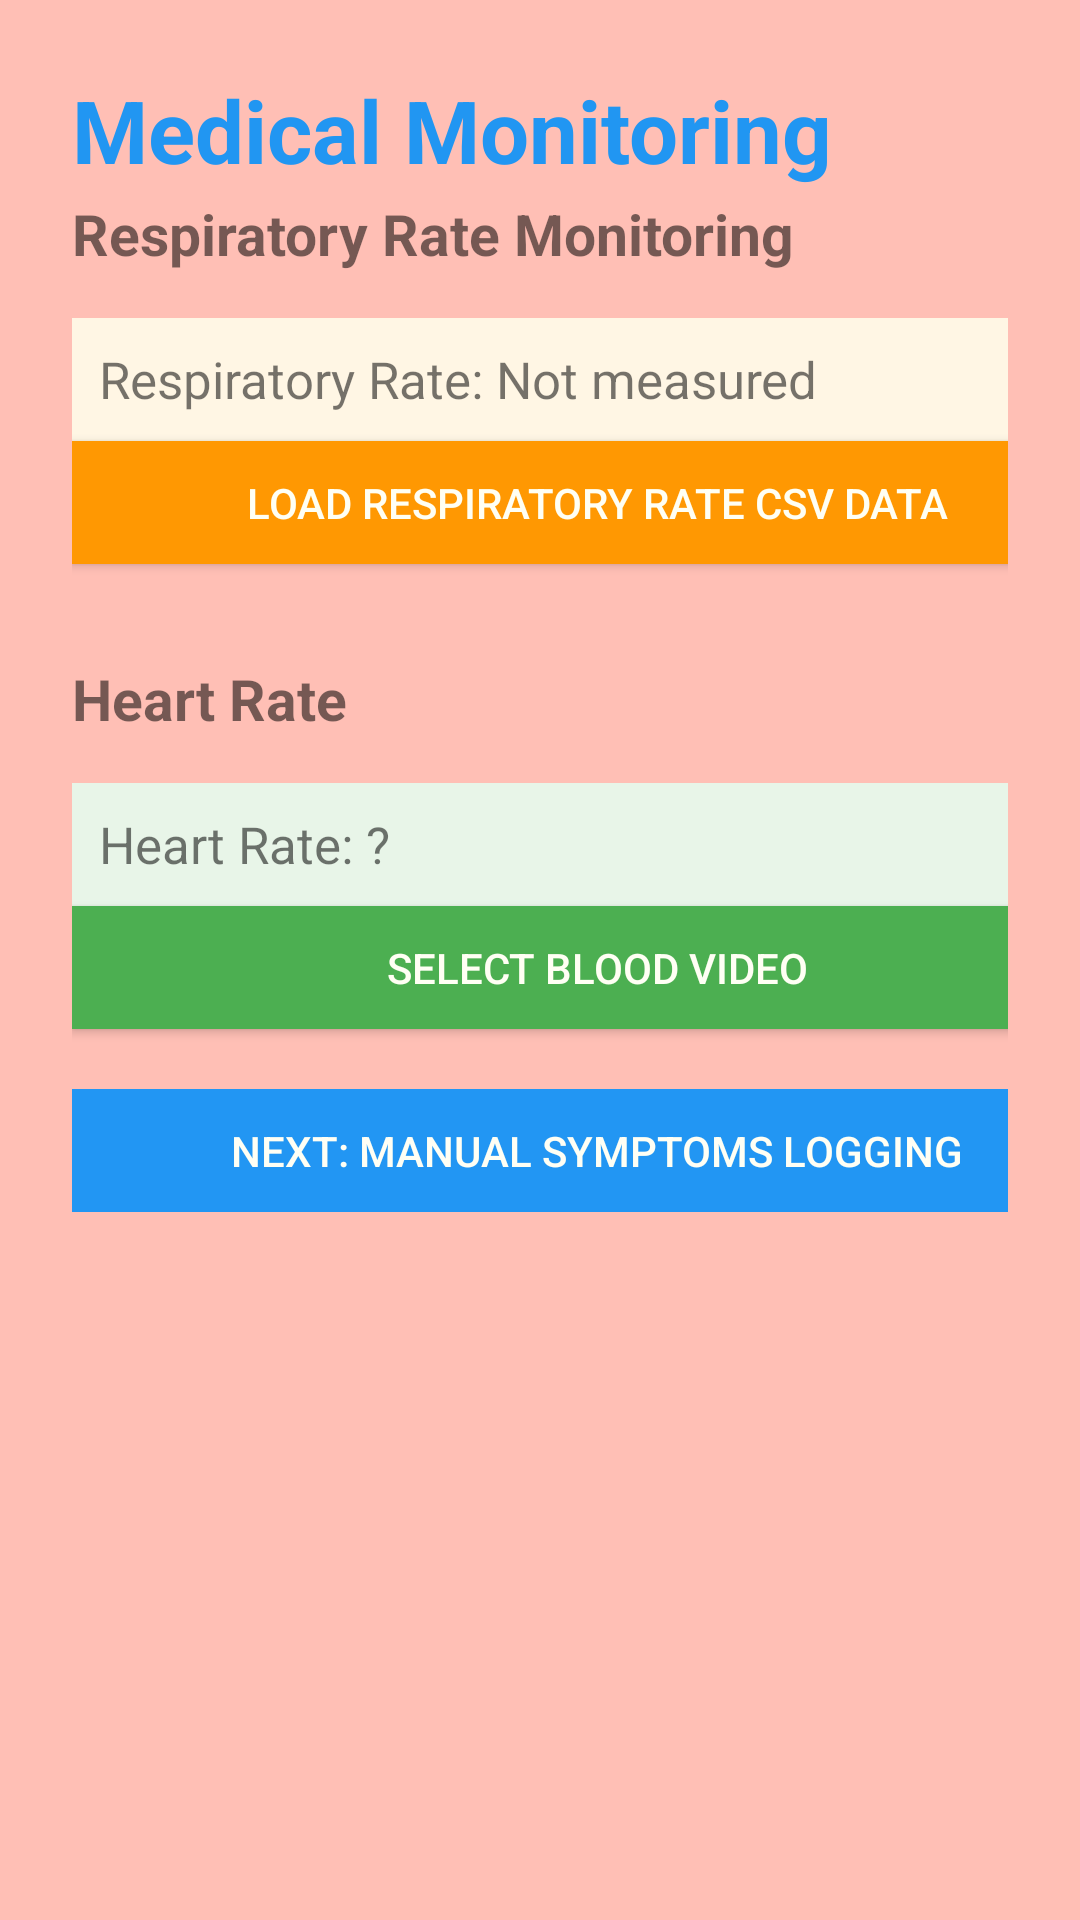

This screen was rendered from an Android layout file. Write that file and the resources it references.
<!-- AndroidManifest.xml: application theme Theme.MonitoringApp -->
<!-- res/layout/activity_vital_signs.xml -->
<?xml version="1.0" encoding="utf-8"?>
<LinearLayout xmlns:android="http://schemas.android.com/apk/res/android"
    android:layout_width="match_parent"
    android:layout_height="match_parent"
    android:orientation="vertical"
    android:padding="24dp"
    android:background="#FFBFB5">

    <TextView
        android:textColor="#2196F2"
        android:textStyle="bold"
        android:textSize="29sp"
        android:text="Medical Monitoring"
        android:layout_height="41dp"
        android:layout_width="350dp" />

    <TextView
        android:textStyle="bold"
        android:textSize="19sp"
        android:text="Respiratory Rate Monitoring"
        android:layout_height="41dp"
        android:layout_width="350dp" />

    <TextView
        android:background="#FFF6E4"
        android:padding="09dp"
        android:textSize="17sp"
        android:text="Respiratory Rate: Not measured"
        android:layout_height="41dp"
        android:layout_width="350dp"
        android:id="@+id/tvRespiratoryRateResult" />

    <Button
        android:textColor="#FFFFF4"
        android:background="#FF9802"
        android:text="Load Respiratory Rate CSV Data"
        android:layout_height="41dp"
        android:layout_marginBottom="32dp"
        android:layout_width="350dp"
        android:id="@+id/btnLoadCSV" />

    <TextView
        android:textStyle="bold"
        android:textSize="19sp"
        android:text="Heart Rate"
        android:layout_height="41dp"
        android:layout_width="350dp" />

    <TextView
        android:background="#E8F5E8"
        android:padding="09dp"
        android:textSize="17sp"
        android:text="Heart Rate: ?"
        android:layout_height="41dp"
        android:layout_width="350dp"
        android:id="@+id/tvHeartRateResult" />

    <Button
        android:textColor="#FFFFF4"
        android:background="#4CAF51"
        android:text="Select Blood Video"
        android:layout_height="41dp"
        android:layout_width="350dp"
        android:id="@+id/btnSelectVideo" />


    <Button
        android:textColor="#FFFFF4"
        android:background="#2296F3"
        android:enabled="false"
        android:layout_marginTop="20dp"
        android:text="Next: Manual Symptoms Logging"
        android:layout_height="41dp"
        android:layout_width="350dp"
        android:id="@+id/btnNextToSymptoms" />

    <ProgressBar
        android:visibility="gone"
        android:layout_gravity="center_horizontal"
        android:layout_height="wrap_content"
        android:layout_width="wrap_content"
        android:id="@+id/progressBar" />


</LinearLayout>
<!-- resources referenced by this layout -->
<resources>
  <style name="Theme.MonitoringApp" parent="android:Theme.Material.Light.NoActionBar" />
</resources>
